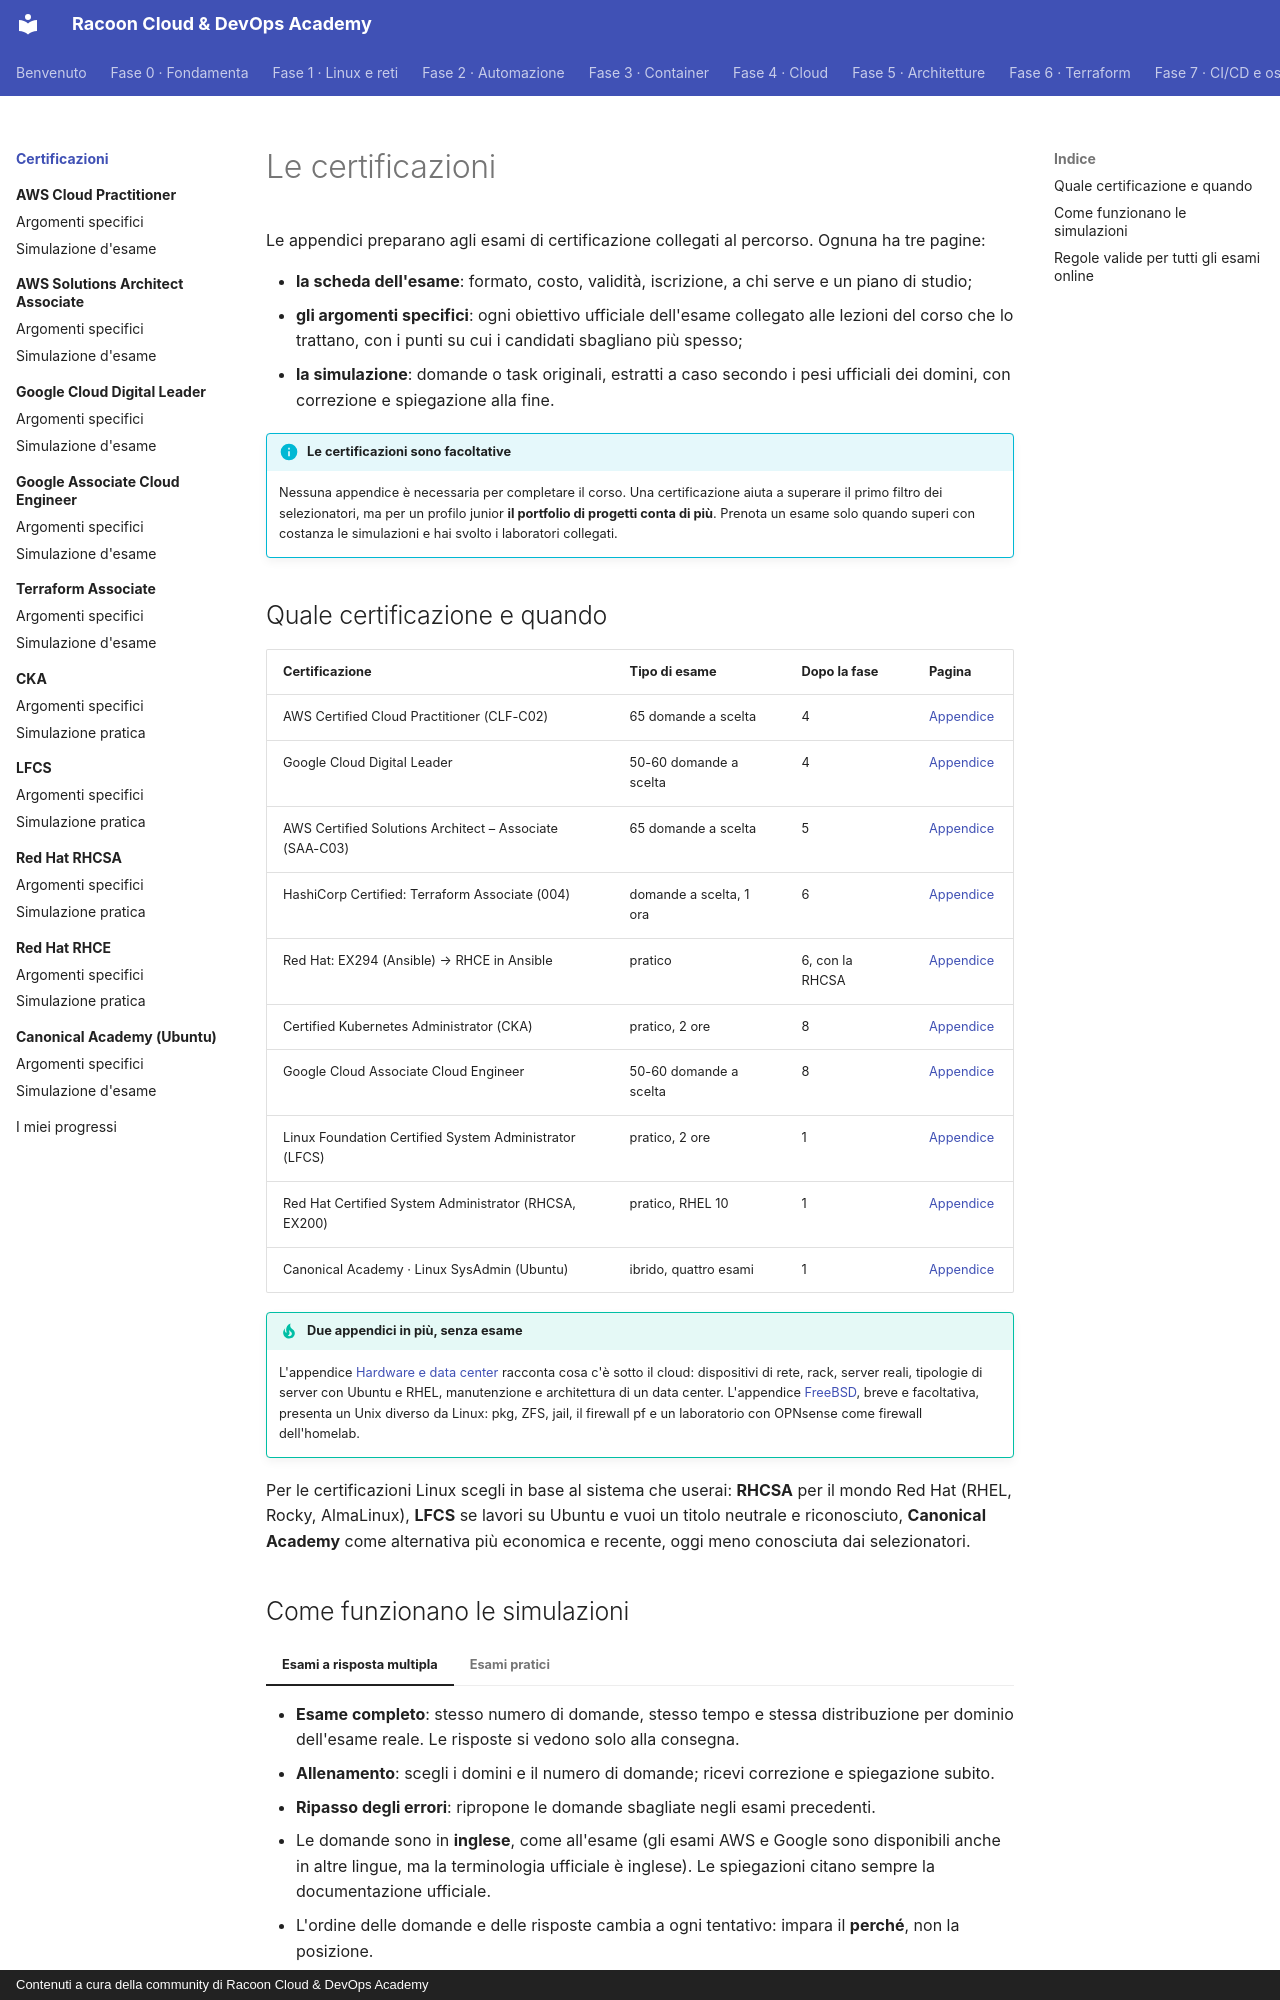

repository: imredracoon/racoon-cloud-devops-academy · page: appendici/index.html · generator: mkdocs · copyright: Contenuti a cura della community di Racoon Cloud & DevOps Academy

# Le certificazioni

Le appendici preparano agli esami di certificazione collegati al percorso. Ognuna ha tre pagine:

- **la scheda dell'esame**: formato, costo, validità, iscrizione, a chi serve e un piano di studio;
- **gli argomenti specifici**: ogni obiettivo ufficiale dell'esame collegato alle lezioni del corso che lo
  trattano, con i punti su cui i candidati sbagliano più spesso;
- **la simulazione**: domande o task originali, estratti a caso secondo i pesi ufficiali dei domini, con
  correzione e spiegazione alla fine.

!!! info "Le certificazioni sono facoltative"
    Nessuna appendice è necessaria per completare il corso. Una certificazione aiuta a superare il primo filtro
    dei selezionatori, ma per un profilo junior **il portfolio di progetti conta di più**. Prenota un esame solo
    quando superi con costanza le simulazioni e hai svolto i laboratori collegati.

## Quale certificazione e quando

| Certificazione | Tipo di esame | Dopo la fase | Pagina |
|---|---|---|---|
| AWS Certified Cloud Practitioner (CLF-C02) | 65 domande a scelta | 4 | [Appendice](aws-clf/index.md) |
| Google Cloud Digital Leader | 50-60 domande a scelta | 4 | [Appendice](gcp-cdl/index.md) |
| AWS Certified Solutions Architect – Associate (SAA-C03) | 65 domande a scelta | 5 | [Appendice](aws-saa/index.md) |
| HashiCorp Certified: Terraform Associate (004) | domande a scelta, 1 ora | 6 | [Appendice](terraform/index.md) |
| Red Hat: EX294 (Ansible) → RHCE in Ansible | pratico | 6, con la RHCSA | [Appendice](rhce/index.md) |
| Certified Kubernetes Administrator (CKA) | pratico, 2 ore | 8 | [Appendice](cka/index.md) |
| Google Cloud Associate Cloud Engineer | 50-60 domande a scelta | 8 | [Appendice](gcp-ace/index.md) |
| Linux Foundation Certified System Administrator (LFCS) | pratico, 2 ore | 1 | [Appendice](lfcs/index.md) |
| Red Hat Certified System Administrator (RHCSA, EX200) | pratico, RHEL 10 | 1 | [Appendice](rhcsa/index.md) |
| Canonical Academy · Linux SysAdmin (Ubuntu) | ibrido, quattro esami | 1 | [Appendice](canonical/index.md) |

!!! tip "Due appendici in più, senza esame"
    L'appendice [Hardware e data center](hardware/index.md) racconta cosa c'è sotto il cloud: dispositivi di
    rete, rack, server reali, tipologie di server con Ubuntu e RHEL, manutenzione e architettura di un data center.
    L'appendice [FreeBSD](freebsd/index.md), breve e facoltativa, presenta un Unix diverso da Linux: pkg, ZFS,
    jail, il firewall pf e un laboratorio con OPNsense come firewall dell'homelab.

Per le certificazioni Linux scegli in base al sistema che userai: **RHCSA** per il mondo Red Hat (RHEL, Rocky,
AlmaLinux), **LFCS** se lavori su Ubuntu e vuoi un titolo neutrale e riconosciuto, **Canonical Academy** come
alternativa più economica e recente, oggi meno conosciuta dai selezionatori.
